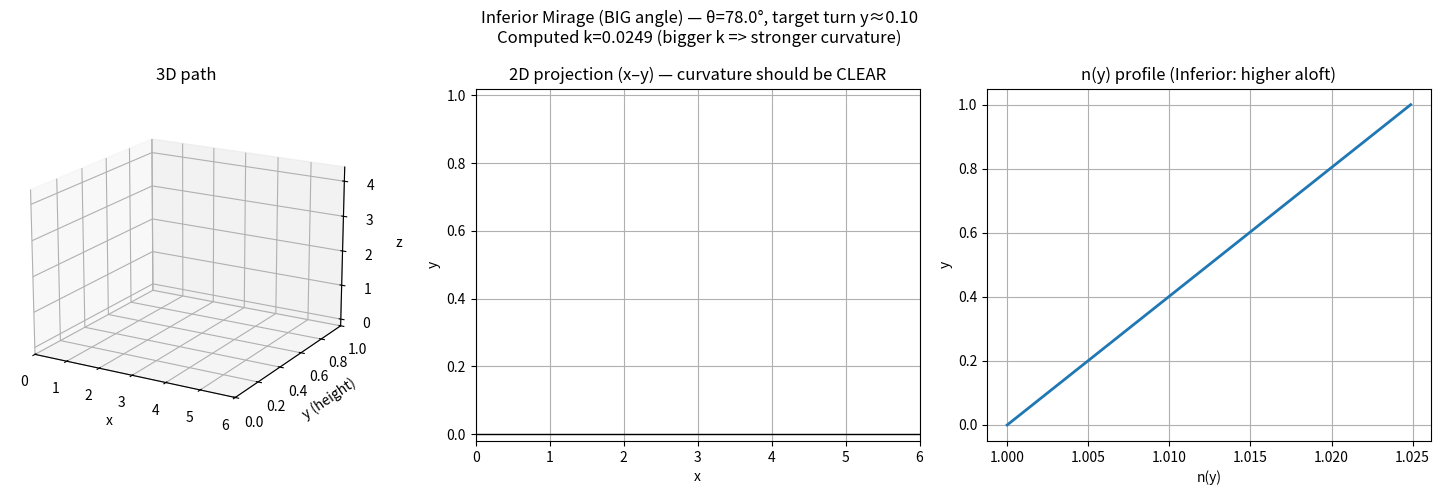

Python code for this plot:
import numpy as np
import matplotlib.pyplot as plt
from matplotlib.animation import FuncAnimation

# =====================================================
# INFERIOR MIRAGE (3D) with VERY CLEAR curvature
# n(y) = n_ground + k*y   (n higher aloft, lower near hot ground)
# We CHOOSE k so that the 78° ray turns at y_turn_target (very visible).
# =====================================================

# Scaled height so curvature is visible
y_min, y_max = 0.0, 1.0
x_limit = 6.0

# Base refractive index at ground (scaled demo)
n_ground = 1.0

# Ray settings
theta_deg = 78.0  # big angle from vertical
phi_deg = 35.0    # azimuth (3D direction in x-z plane)
y0 = 1.0          # start at top
x0, z0 = 0.0, 0.0

# Choose turning height for the BIG-angle ray (make this ~0.05..0.30 for strong bend)
y_turn_target = 0.10

sin_th = np.sin(np.deg2rad(theta_deg))

# For inferior: n(y)=n_ground + k*y
# Turning occurs when n(y_turn)=C, and C = n(y0)*sin(theta) = (n_ground + k*y0)*sin_th
# Solve: n_ground + k*y_turn = (n_ground + k*y0)*sin_th
# => k*(y_turn - y0*sin_th) = n_ground*(sin_th - 1)
# => k = n_ground*(sin_th - 1) / (y_turn - y0*sin_th)
den = (y_turn_target - y0 * sin_th)
if den == 0:
    raise ValueError("Bad y_turn_target. Choose a different value.")
k = n_ground * (sin_th - 1.0) / den
if k <= 0:
    raise ValueError(
        f"Computed k <= 0 (k={k}). Choose y_turn_target < sin(theta) (~{sin_th:.3f})."
    )

def n_of_y(y):
    return n_ground + k * y

# =====================================================
# 3D ray trace: start DOWN, at turning point go UP
# Invariant: C = n(y) * sin(theta)   (theta from vertical)
# =====================================================
def trace_inferior_3d(theta0_deg, phi_deg, x0, y0, z0, ds=0.01, max_steps=400000):
    theta0 = np.deg2rad(theta0_deg)
    phi = np.deg2rad(phi_deg)

    hx, hz = np.cos(phi), np.sin(phi)

    C = n_of_y(y0) * np.sin(theta0)

    x, y, z = x0, y0, z0
    xs, ys, zs = [x], [y], [z]

    dy_sign = -1.0  # start going DOWN
    turned = False
    y_turn = None

    for _ in range(max_steps):
        n = n_of_y(y)
        sin_theta = C / n

        # Turning point
        if sin_theta >= 1.0:
            sin_theta = 1.0 - 1e-6
            if not turned:
                turned = True
                y_turn = y
            dy_sign = +1.0  # go UP

        theta = np.arcsin(sin_theta)

        dx = ds * np.sin(theta) * hx
        dz = ds * np.sin(theta) * hz
        dy = dy_sign * ds * np.cos(theta)

        x_new, y_new, z_new = x + dx, y + dy, z + dz

        # stop at ground
        if y_new <= y_min:
            y_new = y_min
            x_new = x + dx
            z_new = z + dz
            xs.append(x_new); ys.append(y_new); zs.append(z_new)
            break

        # stop at top after turning (so we clearly see the arc)
        if y_new >= y_max and dy_sign > 0:
            y_new = y_max
            x_new = x + dx
            z_new = z + dz
            xs.append(x_new); ys.append(y_new); zs.append(z_new)
            break

        x, y, z = x_new, y_new, z_new
        xs.append(x); ys.append(y); zs.append(z)

        if x >= x_limit:
            break

    return np.array(xs), np.array(ys), np.array(zs), turned, y_turn, C

# Generate ray
xs, ys, zs, turned, y_turn, C = trace_inferior_3d(theta_deg, phi_deg, x0, y0, z0, ds=0.01)

# Speed up animation a bit
stride = 2
idx = np.arange(0, len(xs), stride)
if idx[-1] != len(xs) - 1:
    idx = np.append(idx, len(xs) - 1)

xs, ys, zs = xs[idx], ys[idx], zs[idx]
N = len(xs)

# =====================================================
# Plots: 3D + 2D projection (x-y) + n(y)
# =====================================================
fig = plt.figure(figsize=(15, 5))

ax3d = fig.add_subplot(1, 3, 1, projection="3d")
ax2d = fig.add_subplot(1, 3, 2)
axn  = fig.add_subplot(1, 3, 3)

fig.suptitle(
    f"Inferior Mirage (BIG angle) — θ={theta_deg}°, target turn y≈{y_turn_target:.2f}\n"
    f"Computed k={k:.4f} (bigger k => stronger curvature)",
    fontsize=12
)

# --- 3D setup ---
ax3d.set_title("3D path")
ax3d.set_xlabel("x")
ax3d.set_ylabel("y (height)")
ax3d.set_zlabel("z")
ax3d.set_xlim(0, x_limit)
ax3d.set_ylim(y_min, y_max)
ax3d.set_zlim(zs.min() - 0.2, zs.max() + 0.2)
ax3d.view_init(elev=18, azim=-60)

ray3d_line, = ax3d.plot([], [], [], linewidth=2)
ray3d_dot = ax3d.scatter([], [], [], s=35)

# --- 2D (x-y) setup (THIS makes curvature obvious) ---
ax2d.set_title("2D projection (x–y) — curvature should be CLEAR")
ax2d.set_xlabel("x")
ax2d.set_ylabel("y")
ax2d.set_xlim(0, x_limit)
ax2d.set_ylim(y_min - 0.02, y_max + 0.02)
ax2d.grid(True)
ax2d.axhline(y_min, color="black", linewidth=1)

ray2d_line, = ax2d.plot([], [], linewidth=2)
ray2d_dot,  = ax2d.plot([], [], "o", markersize=6)

# --- n(y) plot ---
ygrid = np.linspace(y_min, y_max, 400)
ngrid = n_of_y(ygrid)
axn.set_title("n(y) profile (Inferior: higher aloft)")
axn.set_xlabel("n(y)")
axn.set_ylabel("y")
axn.plot(ngrid, ygrid, linewidth=2)
axn.grid(True)
marker, = axn.plot([], [], "o", markersize=7)
info = axn.text(0.02, 0.98, "", transform=axn.transAxes, va="top")

def init():
    ray3d_line.set_data([], [])
    ray3d_line.set_3d_properties([])
    ray3d_dot._offsets3d = ([], [], [])
    ray2d_line.set_data([], [])
    ray2d_dot.set_data([], [])
    marker.set_data([], [])
    info.set_text("")
    return ray3d_line, ray3d_dot, ray2d_line, ray2d_dot, marker, info

def update(i):
    i = min(i, N - 1)

    # 3D
    ray3d_line.set_data(xs[:i+1], ys[:i+1])
    ray3d_line.set_3d_properties(zs[:i+1])
    ray3d_dot._offsets3d = ([xs[i]], [ys[i]], [zs[i]])

    # 2D x-y
    ray2d_line.set_data(xs[:i+1], ys[:i+1])
    ray2d_dot.set_data([xs[i]], [ys[i]])

    # n(y)
    n_now = n_of_y(ys[i])
    marker.set_data([n_now], [ys[i]])

    info.set_text(
        f"Frame {i+1}/{N}\n"
        f"y={ys[i]:.3f}\n"
        f"n(y)={n_now:.4f}\n"
        f"C={C:.4f}\n"
        f"Turned={turned}"
    )
    return ray3d_line, ray3d_dot, ray2d_line, ray2d_dot, marker, info

anim = FuncAnimation(fig, update, frames=np.arange(0, N), init_func=init, interval=25, blit=False)

plt.tight_layout()
plt.show()
